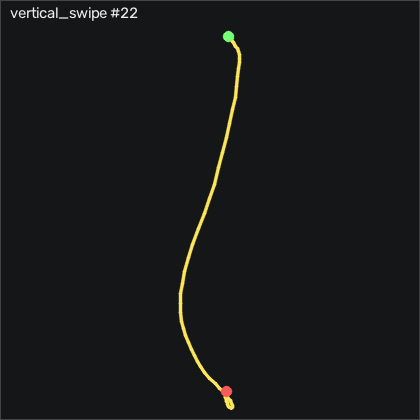

Source data for this figure (header and first rows):
t_s, ax, ay, az, gx, gy, gz, seq
0.00000, 0.118, -0.189, 0.905, -2.04, -2.937, 1.235, 11503
0.01100, 0.143, -0.201, 0.866, 1.345, -1.291, 3.765, 11504
0.02000, 0.159, -0.184, 0.829, 5.826, 1.423, 5.625, 11505
0.03000, 0.162, -0.164, 0.807, 8.204, 4.228, 6.265, 11506
0.04000, 0.168, -0.157, 0.769, 8.082, 6.026, 5.473, 11507
0.05000, 0.171, -0.135, 0.729, 6.741, 7.368, 3.003, 11508
0.06000, 0.183, -0.154, 0.674, 4.332, 8.557, 0.9004, 11509
0.07000, 0.201, -0.176, 0.608, 4.027, 10.45, 0.6864, 11510
0.08000, 0.202, -0.171, 0.527, 6.619, 13.74, 0.8694, 11511
0.09000, 0.175, -0.156, 0.452, 9.363, 17.61, 0.2594, 11512
0.1, 0.165, -0.143, 0.349, 11.44, 20.78, -0.1676, 11513
0.11, 0.157, -0.125, 0.251, 14.09, 23.77, -0.2586, 11514
0.12, 0.156, -0.07200, 0.149, 17.08, 26.76, -0.5936, 11515
0.13, 0.165, -0.02000, 0.04800, 17.72, 29.96, -1.174, 11516
0.141, 0.188, 0.03100, -0.05700, 16.13, 33.86, -2.058, 11517
0.15, 0.238, 0.103, -0.145, 12.32, 39.78, -3.552, 11518
0.16, 0.266, 0.155, -0.206, 4.851, 49.44, -5.96, 11519
0.17, 0.305, 0.171, -0.297, -5.027, 62.12, -10.41, 11520
0.18, 0.331, 0.183, -0.34, -11.19, 79.14, -11.23, 11521
0.19, 0.325, 0.215, -0.334, -13.08, 101.1, -7.972, 11522
0.2, 0.237, 0.255, -0.284, -14.08, 125.2, -0.2586, 11523
0.21, 0.08300, 0.265, -0.189, -18.44, 147.1, 9.711, 11524
0.22, -0.04400, 0.185, -0.11, -28.02, 164.1, 19.01, 11525
0.23, -0.179, 0.03000, -0.02500, -38.56, 177.7, 25.87, 11526
0.24, -0.318, -0.09200, 0.107, -45.52, 188.9, 27.85, 11527
0.25, -0.443, -0.18, 0.251, -49.17, 196.5, 24.99, 11528
0.26, -0.537, -0.201, 0.385, -51.77, 200.2, 20.14, 11529
0.271, -0.62, -0.22, 0.518, -56.46, 202.1, 15.38, 11530
0.28, -0.728, -0.263, 0.676, -63.17, 203, 10.35, 11531
0.29, -0.931, -0.376, 0.841, -70.64, 202.5, 3.521, 11532
0.3, -0.923, -0.456, 1.043, -74.97, 193.6, -5.594, 11533
0.311, -1.056, -0.58, 1.114, -77.1, 190.2, -17.3, 11534
0.32, -1.241, -0.547, 1.396, -60.88, 193.2, -5.32, 11535
0.33, -1.346, -0.611, 1.606, -47.77, 181.5, 11.66, 11536
0.34, -1.306, -0.651, 1.653, -32.53, 157.8, 17.55, 11537
0.35, -1.263, -0.67, 1.635, -17.44, 138.2, 16.81, 11538
0.36, -1.232, -0.697, 1.64, -6.125, 127.2, 19.53, 11539
0.37, -1.221, -0.698, 1.685, 4.271, 119.3, 23.13, 11540
0.38, -1.206, -0.681, 1.69, 14.48, 110.4, 20.99, 11541
0.39, -1.173, -0.63, 1.668, 24.03, 101.2, 17.3, 11542
0.4, -1.12, -0.571, 1.628, 31.62, 93.53, 16.85, 11543
0.41, -1.094, -0.516, 1.586, 35.83, 88.59, 16.24, 11544
0.42, -1.1, -0.483, 1.567, 36.59, 84.5, 13.61, 11545
0.43, -1.063, -0.497, 1.464, 36.04, 79.47, 10.72, 11546
0.441, -1.073, -0.457, 1.447, 39.3, 79.01, 13.7, 11547
0.45, -1.042, -0.466, 1.345, 43.54, 78.31, 19.41, 11548
0.46, -1.034, -0.448, 1.322, 52.99, 78.01, 25.5, 11549
0.47, -1.012, -0.365, 1.255, 65.19, 70.48, 28.83, 11550
0.481, -0.93, -0.243, 1.131, 69.67, 64.04, 24.8, 11551
0.49, -0.934, -0.145, 1.136, 67.01, 65.57, 22.97, 11552
0.5, -0.945, -0.06000, 1.155, 59.27, 62.7, 20.96, 11553
0.51, -0.944, -0.02600, 1.14, 46.77, 55.02, 15.69, 11554
0.52, -0.967, -0.00800, 1.143, 33.26, 47.21, 10.08, 11555
0.53, -0.986, -0.00600, 1.144, 19.58, 38.68, 7.912, 11556
0.54, -0.975, -0.04200, 1.122, 7.381, 28.4, 8.369, 11557
0.55, -0.958, -0.113, 1.081, -1.643, 18.37, 8.247, 11558
0.56, -0.916, -0.178, 1.042, -6.765, 9.533, 6.723, 11559
0.57, -0.88, -0.196, 0.991, -8.259, 2.002, 4.924, 11560
0.58, -0.851, -0.195, 0.938, -8.838, -3.974, 1.875, 11561
0.59, -0.817, -0.181, 0.892, -9.905, -8.699, -1.6, 11562
... 27 more rows
